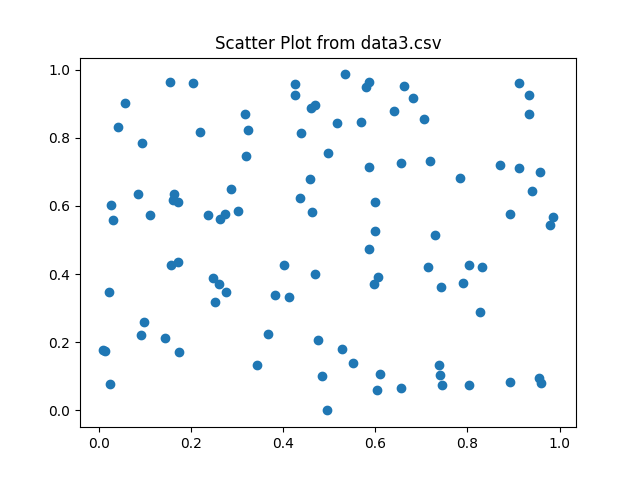

The file beside this chart, header and first rows:
x, y
0.2606, 0.3722
0.2489, 0.3874
0.4118, 0.3315
0.4954, 9.179726405195154e-5
0.02661, 0.6019
0.9337, 0.87
0.7391, 0.1341
0.5965, 0.3725
0.2054, 0.9622
0.4697, 0.4005
0.5859, 0.4752
0.5269, 0.1795
0.8264, 0.2886
0.6054, 0.3918
0.3673, 0.2254
0.9403, 0.644
0.7136, 0.4212
0.2871, 0.6505
0.3167, 0.8689
0.7178, 0.7334
0.3185, 0.7456
0.1117, 0.5746
0.4627, 0.5813
0.4268, 0.9245
0.2204, 0.8174
0.8699, 0.7197
0.9329, 0.9253
0.2366, 0.5747
0.5159, 0.8421
0.1747, 0.1714
0.7435, 0.3631
0.603, 0.06095
0.7051, 0.8556
0.05789, 0.9016
0.01351, 0.1748
0.9565, 0.6989
0.04113, 0.8325
0.9866, 0.569
0.9599, 0.08055
0.4691, 0.8966
0.8023, 0.0755
0.5874, 0.9632
0.5798, 0.9498
0.3246, 0.8242
0.7415, 0.1044
0.09216, 0.2219
0.3427, 0.1338
0.4024, 0.4267
0.1432, 0.2125
0.1727, 0.6103
0.163, 0.634
0.5339, 0.9862
0.2746, 0.577
0.0946, 0.7843
0.6548, 0.06614
0.8307, 0.4212
0.2628, 0.5612
0.7458, 0.07595
0.4842, 0.1017
0.9121, 0.9606
... 40 more rows
